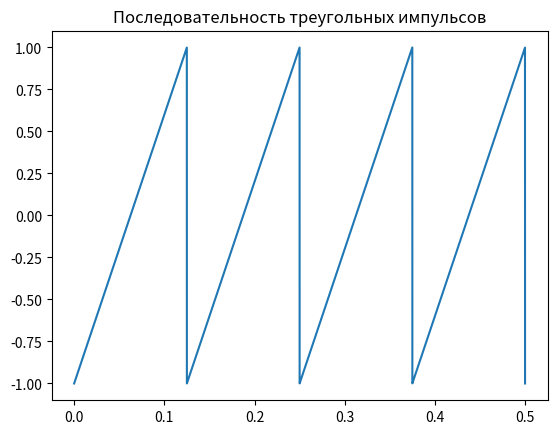

Recreate this plot in Python. (Note: this script raises an exception after producing the figure.)


import numpy as np
import matplotlib.pyplot as plt
from scipy import signal

Fs = 8000 # discrete frequency 
t = np.linspace(0, 0.5, Fs)
fig = plt.figure()
plt.title('Последовательность треугольных импульсов')
y = signal.sawtooth(2 * np.pi * 8  * t)
plt.plot(t, y)
fig.savefig('pictures/004_1sawtooth.png', dpi=100)
plt.show()
N = len(t)
T = 1.0 / Fs
yf = fft(y)
xf = fftfreq(N, 1.0 / Fs)
fig = plt.figure()
plt.title('Амплитудный спектр')
# plt.ylim(0, 200)
# plt.xlim(-70, 70)
plt.xlim(-10, 10)
plt.plot(xf, np.abs(yf)) 
fig.savefig('pictures/004_2sawToothSpectr.png', dpi=100)
plt.show()